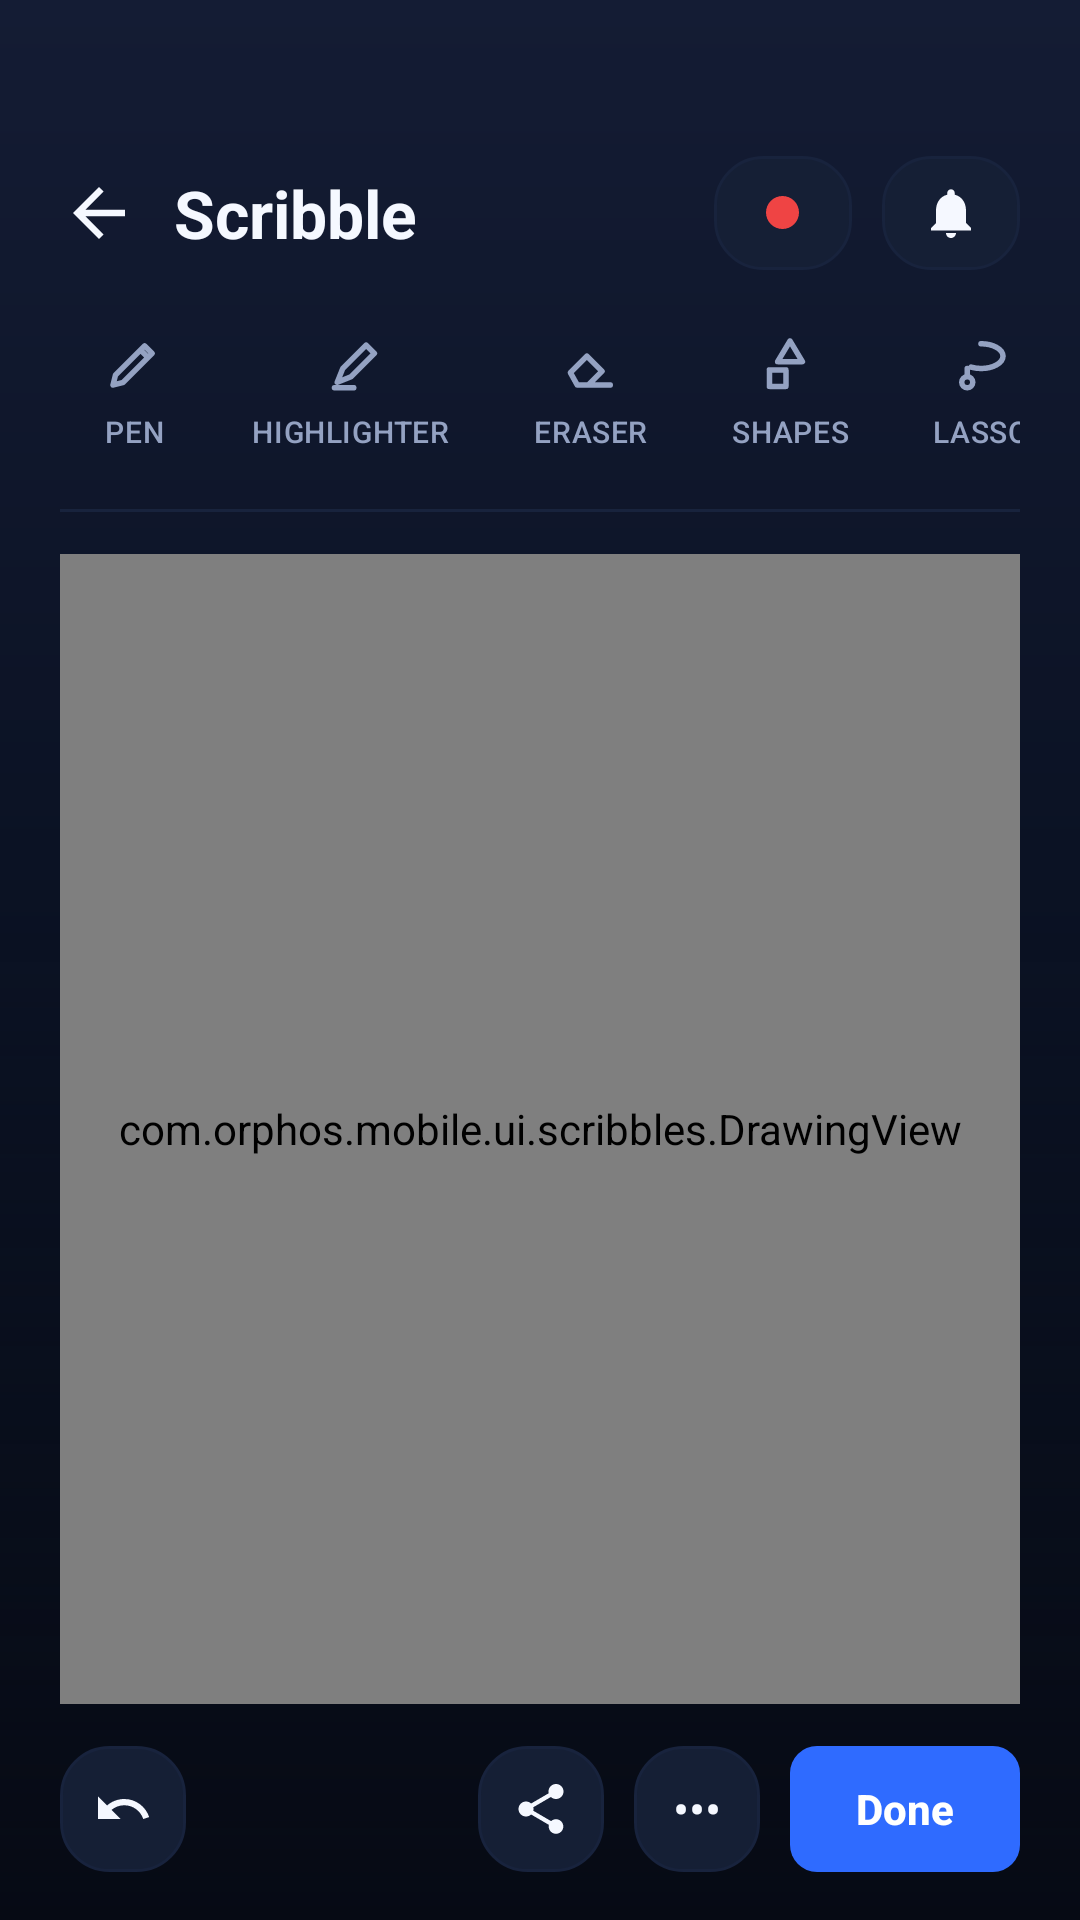

Reconstruct the res/layout file that produces this screen, plus the resources it refers to.
<!-- AndroidManifest.xml: application theme Theme.Orphos -->
<!-- res/layout/activity_scribble.xml -->
<?xml version="1.0" encoding="utf-8"?>
<LinearLayout xmlns:android="http://schemas.android.com/apk/res/android"
    xmlns:app="http://schemas.android.com/apk/res-auto"
    android:layout_width="match_parent"
    android:layout_height="match_parent"
    android:background="@drawable/bg_screen"
    android:orientation="vertical"
    android:paddingHorizontal="20dp"
    android:paddingTop="52dp"
    android:paddingBottom="16dp">

    
    <LinearLayout
        android:layout_width="match_parent"
        android:layout_height="wrap_content"
        android:gravity="center_vertical"
        android:orientation="horizontal">
        <ImageView
            android:id="@+id/scribble_back"
            android:layout_width="26dp"
            android:layout_height="26dp"
            android:background="?attr/selectableItemBackgroundBorderless"
            android:clickable="true"
            android:focusable="true"
            android:src="@drawable/ic_arrow_back"
            app:tint="@color/text" />
        <LinearLayout
            android:layout_width="0dp"
            android:layout_height="wrap_content"
            android:layout_weight="1"
            android:layout_marginStart="12dp"
            android:orientation="vertical">
            <TextView
                android:layout_width="wrap_content"
                android:layout_height="wrap_content"
                android:text="@string/scribble_title"
                android:textColor="@color/text"
                android:textSize="22sp"
                android:textStyle="bold" />
            <TextView
                android:layout_width="wrap_content"
                android:layout_height="wrap_content"
                android:visibility="gone"
                android:textColor="@color/green"
                android:textSize="11sp" />
        </LinearLayout>
        
        <FrameLayout
            android:id="@+id/btn_status"
            android:layout_width="46dp"
            android:layout_height="38dp"
            android:background="@drawable/card_bg_2"
            android:clickable="true"
            android:focusable="true">
            <View
                android:id="@+id/status_dot"
                android:layout_width="11dp"
                android:layout_height="11dp"
                android:layout_gravity="center"
                android:background="@drawable/circle_icon"
                android:backgroundTint="@color/status_busy" />
        </FrameLayout>
        <FrameLayout
            android:id="@+id/btn_bell"
            android:layout_width="46dp"
            android:layout_height="38dp"
            android:layout_marginStart="10dp"
            android:background="@drawable/card_bg_2"
            android:clickable="true"
            android:focusable="true">
            <ImageView
                android:layout_width="20dp"
                android:layout_height="20dp"
                android:layout_gravity="center"
                android:src="@drawable/ic_bell"
                app:tint="@color/text" />
            <View
                android:id="@+id/bell_badge"
                android:layout_width="7dp"
                android:layout_height="7dp"
                android:visibility="gone"
                android:layout_gravity="top|end"
                android:layout_marginTop="9dp"
                android:layout_marginEnd="12dp"
                android:background="@drawable/circle_icon"
                android:backgroundTint="@color/red" />
        </FrameLayout>
    </LinearLayout>

    
    <HorizontalScrollView
        android:layout_width="match_parent"
        android:layout_height="wrap_content"
        android:layout_marginTop="14dp"
        android:scrollbars="none">
        <LinearLayout
            android:id="@+id/tool_row"
            android:layout_width="wrap_content"
            android:layout_height="wrap_content"
            android:orientation="horizontal">
            <LinearLayout android:id="@+id/tool_pen" style="@style/ScribbleTool">
                <ImageView style="@style/ScribbleToolIcon" android:src="@drawable/ic_pen" />
                <TextView style="@style/ScribbleToolLabel" android:text="@string/tool_pen" />
                <View style="@style/ScribbleToolUnderline" />
            </LinearLayout>
            <LinearLayout android:id="@+id/tool_highlighter" style="@style/ScribbleTool">
                <ImageView style="@style/ScribbleToolIcon" android:src="@drawable/ic_highlighter" />
                <TextView style="@style/ScribbleToolLabel" android:text="@string/tool_highlighter" />
                <View style="@style/ScribbleToolUnderline" />
            </LinearLayout>
            <LinearLayout android:id="@+id/tool_eraser" style="@style/ScribbleTool">
                <ImageView style="@style/ScribbleToolIcon" android:src="@drawable/ic_eraser" />
                <TextView style="@style/ScribbleToolLabel" android:text="@string/tool_eraser" />
                <View style="@style/ScribbleToolUnderline" />
            </LinearLayout>
            <LinearLayout android:id="@+id/tool_shapes" style="@style/ScribbleTool">
                <ImageView style="@style/ScribbleToolIcon" android:src="@drawable/ic_shapes" />
                <TextView style="@style/ScribbleToolLabel" android:text="@string/tool_shapes" />
                <View style="@style/ScribbleToolUnderline" />
            </LinearLayout>
            <LinearLayout android:id="@+id/tool_lasso" style="@style/ScribbleTool">
                <ImageView style="@style/ScribbleToolIcon" android:src="@drawable/ic_lasso" />
                <TextView style="@style/ScribbleToolLabel" android:text="@string/tool_lasso" />
                <View style="@style/ScribbleToolUnderline" />
            </LinearLayout>
            <LinearLayout android:id="@+id/tool_color" style="@style/ScribbleTool">
                <View
                    android:layout_width="20dp"
                    android:layout_height="20dp"
                    android:background="@drawable/circle_icon"
                    android:backgroundTint="@color/text" />
                <TextView style="@style/ScribbleToolLabel" android:text="@string/tool_color" />
                <View style="@style/ScribbleToolUnderline" />
            </LinearLayout>
        </LinearLayout>
    </HorizontalScrollView>

    <View
        android:layout_width="match_parent"
        android:layout_height="1dp"
        android:layout_marginTop="6dp"
        android:background="@color/border_soft" />

    
    <FrameLayout
        android:layout_width="match_parent"
        android:layout_height="0dp"
        android:layout_weight="1"
        android:layout_marginTop="14dp">
        <com.orphos.mobile.ui.scribbles.DrawingView
            android:id="@+id/drawing"
            android:layout_width="match_parent"
            android:layout_height="match_parent"
            android:background="@drawable/bg_canvas" />
        <LinearLayout
            android:layout_width="wrap_content"
            android:layout_height="wrap_content"
            android:layout_gravity="top|end"
            android:layout_margin="12dp"
            android:visibility="gone"
            android:background="@drawable/card_bg_2"
            android:gravity="center_vertical"
            android:orientation="horizontal"
            android:paddingHorizontal="10dp"
            android:paddingVertical="5dp">
            <TextView
                android:layout_width="wrap_content"
                android:layout_height="wrap_content"
                android:text=""
                android:textColor="@color/text_secondary"
                android:textSize="11sp" />
            <ImageView
                android:layout_width="12dp"
                android:layout_height="12dp"
                android:layout_marginStart="4dp"
                android:src="@drawable/ic_search"
                app:tint="@color/text_secondary" />
        </LinearLayout>
    </FrameLayout>

    
    <LinearLayout
        android:layout_width="match_parent"
        android:layout_height="wrap_content"
        android:layout_marginTop="14dp"
        android:gravity="center_vertical"
        android:orientation="horizontal">
        <ImageView
            android:id="@+id/scribble_undo"
            android:layout_width="42dp"
            android:layout_height="42dp"
            android:background="@drawable/card_bg_2"
            android:clickable="true"
            android:contentDescription="@string/scribble_undo"
            android:focusable="true"
            android:padding="11dp"
            android:src="@drawable/ic_undo"
            app:tint="@color/text" />
        <View
            android:layout_width="0dp"
            android:layout_height="1dp"
            android:layout_weight="1" />
        <ImageView
            android:id="@+id/scribble_share"
            android:layout_width="42dp"
            android:layout_height="42dp"
            android:background="@drawable/card_bg_2"
            android:clickable="true"
            android:focusable="true"
            android:padding="11dp"
            android:src="@drawable/ic_share"
            app:tint="@color/text" />
        <TextView
            android:id="@+id/scribble_more"
            android:layout_width="42dp"
            android:layout_height="42dp"
            android:layout_marginStart="10dp"
            android:background="@drawable/card_bg_2"
            android:clickable="true"
            android:focusable="true"
            android:gravity="center"
            android:text="•••"
            android:textColor="@color/text"
            android:textSize="16sp" />
        <TextView
            android:id="@+id/scribble_done"
            android:layout_width="wrap_content"
            android:layout_height="42dp"
            android:layout_marginStart="10dp"
            android:background="@drawable/bg_btn_primary_sm"
            android:clickable="true"
            android:focusable="true"
            android:fontFamily="sans-serif-medium"
            android:gravity="center"
            android:paddingHorizontal="22dp"
            android:text="@string/scribble_done"
            android:textColor="@color/on_primary"
            android:textSize="14sp"
            android:textStyle="bold" />
    </LinearLayout>
</LinearLayout>
<!-- resources referenced by this layout -->
<resources>
  <color name="border_soft">#18233D</color>
  <color name="green">#2FD08A</color>
  <color name="on_primary">#FFFFFF</color>
  <color name="red">#F0524B</color>
  <color name="status_busy">#EF4444</color>
  <color name="text">#F5F8FF</color>
  <color name="text_secondary">#94A2C2</color>
  <!-- drawable bg_btn_primary_sm (drawable) -->
  <?xml version="1.0" encoding="utf-8"?>
  <shape xmlns:android="http://schemas.android.com/apk/res/android"
      android:shape="rectangle">
      <solid android:color="@color/primary" />
      <corners android:radius="9dp" />
  </shape>
  <!-- drawable bg_canvas (drawable) -->
  <?xml version="1.0" encoding="utf-8"?>
  <shape xmlns:android="http://schemas.android.com/apk/res/android"
      android:shape="rectangle">
      <solid android:color="#0B1220" />
      <corners android:radius="12dp" />
      <stroke android:width="1dp" android:color="#26365F" />
  </shape>
  <!-- drawable card_bg_2 (drawable) -->
  <?xml version="1.0" encoding="utf-8"?>
  <shape xmlns:android="http://schemas.android.com/apk/res/android" android:shape="rectangle">
      <corners android:radius="16dp" />
      <solid android:color="@color/surface_2" />
      <stroke android:width="1dp" android:color="@color/border_soft" />
  </shape>
  <!-- drawable circle_icon (drawable) -->
  <?xml version="1.0" encoding="utf-8"?>
  <shape xmlns:android="http://schemas.android.com/apk/res/android" android:shape="oval">
      <solid android:color="@color/surface_3" />
  </shape>
  <!-- drawable ic_arrow_back (drawable) -->
  <vector xmlns:android="http://schemas.android.com/apk/res/android"
      android:width="24dp" android:height="24dp"
      android:viewportWidth="24" android:viewportHeight="24"
      android:tint="?attr/colorOnSurface">
      <path android:fillColor="#FF000000"
          android:pathData="M20,11H7.83l5.59,-5.59L12,4l-8,8 8,8 1.41,-1.41L7.83,13H20v-2z" />
  </vector>
  <string name="scribble_done">Done</string>
  <string name="scribble_title">Scribble</string>
  <string name="scribble_undo">Undo</string>
  <string name="tool_color">COLOR</string>
  <string name="tool_eraser">ERASER</string>
  <string name="tool_highlighter">HIGHLIGHTER</string>
  <string name="tool_lasso">LASSO</string>
  <string name="tool_pen">PEN</string>
  <string name="tool_shapes">SHAPES</string>
  <style name="ScribbleToolIcon" parent="">
          <item name="android:layout_width">22dp</item>
          <item name="android:layout_height">22dp</item>
          <item name="android:tint">@color/text_secondary</item>
      </style>
  <style name="ScribbleToolLabel" parent="">
          <item name="android:layout_width">wrap_content</item>
          <item name="android:layout_height">wrap_content</item>
          <item name="android:layout_marginTop">5dp</item>
          <item name="fontFamily">sans-serif-medium</item>
          <item name="android:letterSpacing">0.02</item>
          <item name="android:textColor">@color/text_secondary</item>
          <item name="android:textSize">10sp</item>
      </style>
  <style name="ScribbleToolUnderline" parent="">
          <item name="android:layout_width">20dp</item>
          <item name="android:layout_height">2dp</item>
          <item name="android:layout_marginTop">5dp</item>
      </style>
  <color name="primary">#2F6BFF</color>
  <color name="bg">#060A14</color>
  <color name="surface_2">#151F35</color>
  <color name="surface_3">#1B2742</color>
  <color name="md_primary_container_light">#14213F</color>
  <color name="md_on_primary_container_light">#CFE0FF</color>
  <color name="brand_purple">#9B6BFF</color>
  <color name="md_on_secondary_container_light">#AAC0EC</color>
  <color name="surface">#0F1626</color>
  <color name="border">#212D49</color>
  <color name="text_muted">#63708D</color>
</resources>
